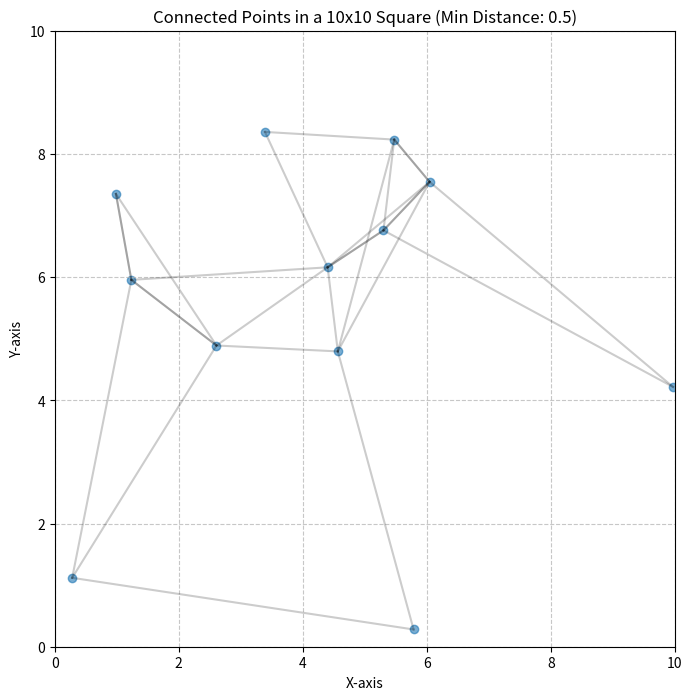

Write the Python code that produced this figure.
import numpy as np
import matplotlib.pyplot as plt
from scipy.spatial import cKDTree

def generate_points(num_points, min_distance):
    points = []
    while len(points) < num_points:
        new_point = np.random.uniform(0, 10, 2)
        if not points or np.min([np.linalg.norm(new_point - p) for p in points]) >= min_distance:
            points.append(new_point)
    return np.array(points)

def create_edges_and_angles(points, num_points, tree):
    edges = []
    angles = {}
    k = 5
    distances, indices = tree.query(points, k=k+1)
    for i in range(num_points):
        connections = 0
        angles[i] = []
        for j in indices[i, 1:]:
            num_connections = int(np.random.normal(2, 0.5))
            num_connections = max(0, min(num_connections, 4))
            if connections < num_connections:
                edges.append((i, j))
                dx = points[j][0] - points[i][0]
                dy = points[j][1] - points[i][1]
                angle = np.arctan2(dy, dx)
                angle_deg = (np.degrees(angle) + 360) % 360
                angles[i].append(angle_deg)
                connections += 1
    return edges, angles

def create_nodes(points, num_points, edges, angles, indices):
    nodes = []
    for i in range(num_points):
        neighbor_indices = [j for j, (start, end) in enumerate(edges) if start == i or end == i]
        valid_neighbors = [indices[i, j+1] for j in neighbor_indices if j+1 < len(indices[i])]
        node = {
            'position': points[i],
            'neighbors': valid_neighbors,
            'angles': angles[i][:len(valid_neighbors)]
        }
        nodes.append(node)
    return nodes

def print_sample_nodes(nodes):
    print("Sample nodes:")
    for i in range(min(5, len(nodes))):
        print(f"Node {i}:")
        print(f"  Position: {nodes[i]['position']}")
        print(f"  Neighbors: {nodes[i]['neighbors']}")
        print(f"  Angles: {nodes[i]['angles']}")
        print()

def plot_points_and_edges(points, edges):
    plt.figure(figsize=(8, 8))
    x, y = points[:, 0], points[:, 1]
    plt.scatter(x, y, alpha=0.6)

    for edge in edges:
        plt.plot([x[edge[0]], x[edge[1]]], [y[edge[0]], y[edge[1]]], 'k-', alpha=0.2)

    plt.xlim(0, 10)
    plt.ylim(0, 10)
    plt.title('Connected Points in a 10x10 Square (Min Distance: 0.5)')
    plt.xlabel('X-axis')
    plt.ylabel('Y-axis')
    plt.grid(True, linestyle='--', alpha=0.7)
    plt.show()

def generate_nodes(num_points, min_distance):
    points = generate_points(num_points, min_distance)
    tree = cKDTree(points)
    
    edges, angles = create_edges_and_angles(points, num_points, tree)
    
    k = 5
    distances, indices = tree.query(points, k=k+1)
    nodes = create_nodes(points, num_points, edges, angles, indices)

    return nodes, points, edges

def main():
    num_points = 12
    min_distance = 0.5

    nodes, points, edges = generate_nodes(num_points, min_distance)

    print_sample_nodes(nodes)
    plot_points_and_edges(points, edges)

if __name__ == "__main__":
    main()
